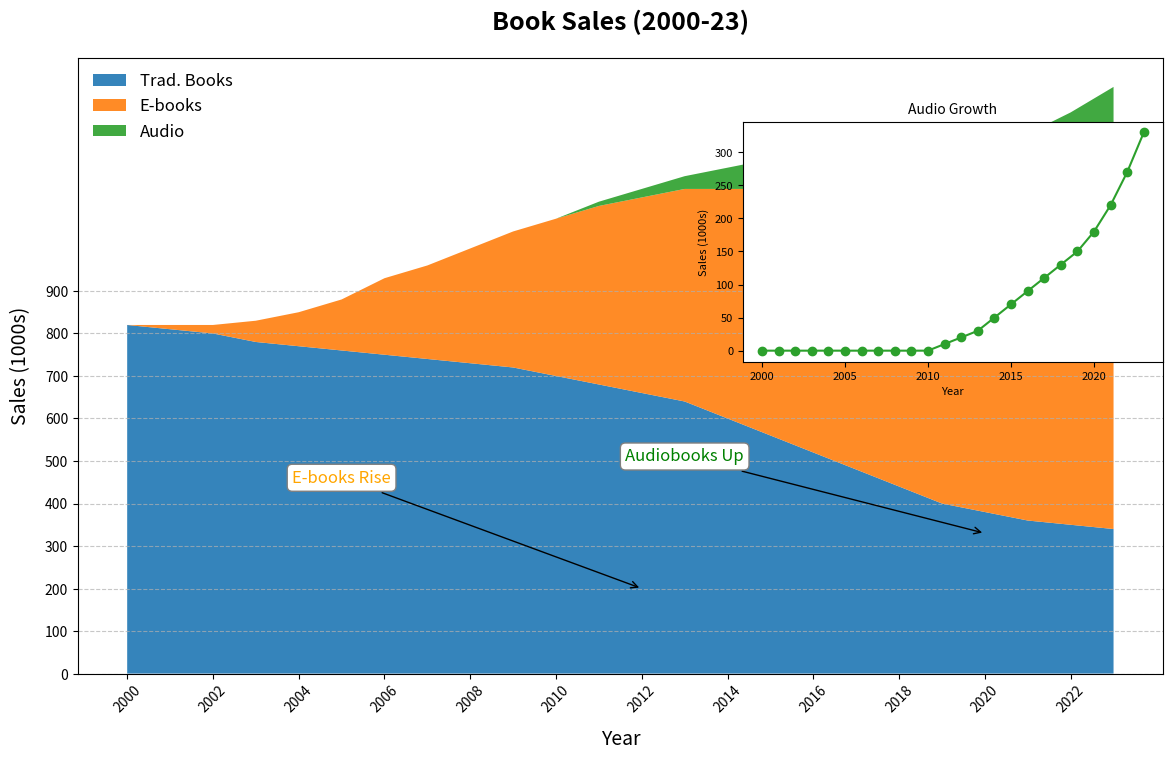

Python code for this plot:
import matplotlib.pyplot as plt
import numpy as np

# Data for the chart
years = np.arange(2000, 2024)
traditional_books_sales = [820, 810, 800, 780, 770, 760, 750, 740, 730, 720, 700, 680, 660, 640, 600, 560, 520, 480, 440, 400, 380, 360, 350, 340]
e_books_sales = [0, 10, 20, 50, 80, 120, 180, 220, 270, 320, 370, 420, 460, 500, 540, 580, 600, 620, 640, 660, 680, 690, 700, 710]
audiobooks_sales = [0, 0, 0, 0, 0, 0, 0, 0, 0, 0, 0, 10, 20, 30, 50, 70, 90, 110, 130, 150, 180, 220, 270, 330]

# Stack and plot the data
sales_data = np.vstack([traditional_books_sales, e_books_sales, audiobooks_sales])
fig, ax = plt.subplots(figsize=(14, 8))
colors = ['#1f77b4', '#ff7f0e', '#2ca02c']
ax.stackplot(years, sales_data, labels=['Trad. Books', 'E-books', 'Audio'], colors=colors, alpha=0.9)

# Simplified title and labels
plt.title('Book Sales (2000-23)', fontsize=18, fontweight='bold', pad=20)
plt.xlabel('Year', fontsize=14, labelpad=10)
plt.ylabel('Sales (1000s)', fontsize=14, labelpad=10)

# Customize ticks and grid
plt.xticks(years[::2], rotation=45)
plt.yticks(np.arange(0, 901, 100))
plt.grid(axis='y', linestyle='--', alpha=0.7)

# Add a legend
plt.legend(loc='upper left', fontsize=12, frameon=False)

# Annotate trends
ax.annotate('E-books Rise', xy=(2012, 200), xytext=(2005, 450),
            bbox=dict(boxstyle='round,pad=0.3', edgecolor='gray', facecolor='white'),
            arrowprops=dict(facecolor='black', arrowstyle='->'),
            fontsize=12, color='orange', ha='center')

ax.annotate('Audiobooks Up', xy=(2020, 330), xytext=(2013, 500),
            bbox=dict(boxstyle='round,pad=0.3', edgecolor='gray', facecolor='white'),
            arrowprops=dict(facecolor='black', arrowstyle='->'),
            fontsize=12, color='green', ha='center')

# Inset plot for audiobooks
left, bottom, width, height = [0.6, 0.5, 0.3, 0.3]
ax_inset = fig.add_axes([left, bottom, width, height])
ax_inset.plot(years, audiobooks_sales, marker='o', color='#2ca02c', linestyle='-')
ax_inset.set_title('Audio Growth', fontsize=10)
ax_inset.set_xlabel('Year', fontsize=8)
ax_inset.set_ylabel('Sales (1000s)', fontsize=8)
ax_inset.tick_params(axis='both', which='major', labelsize=8)

plt.show()
